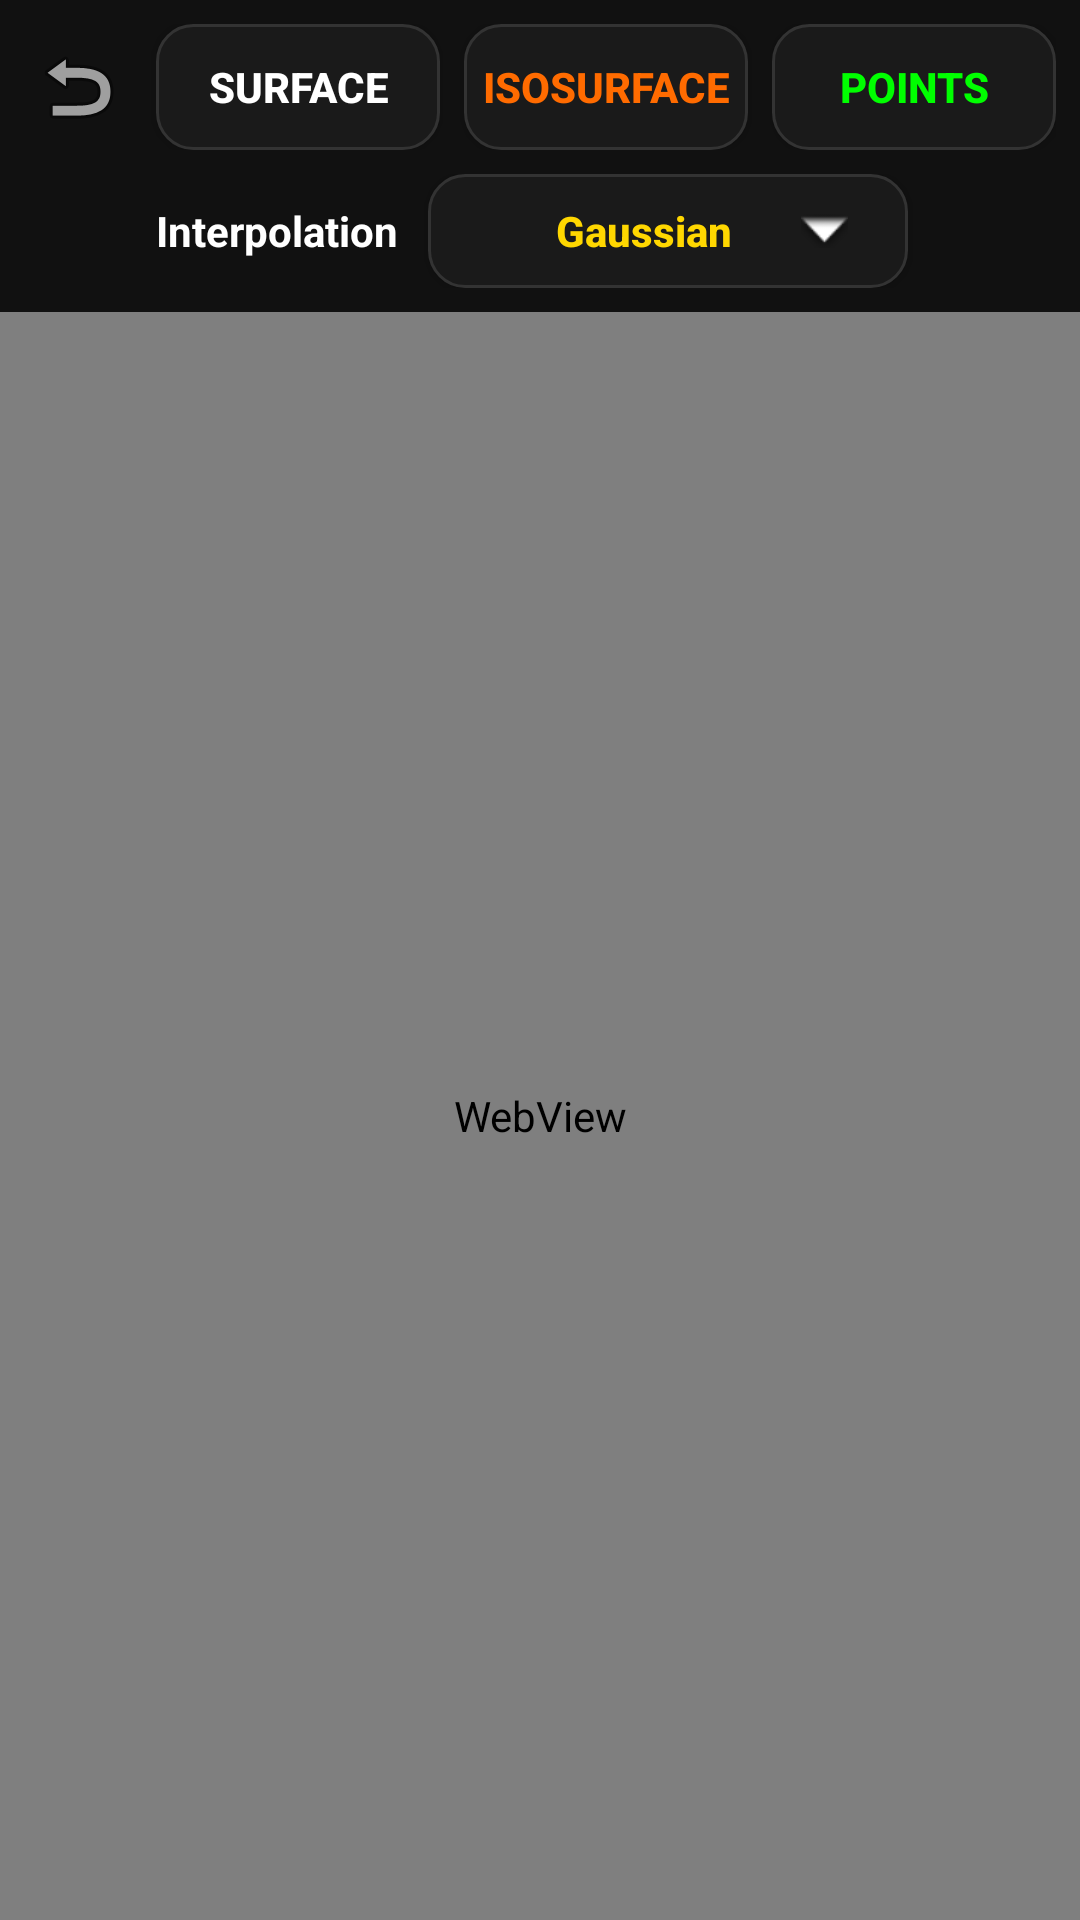

The Android layout XML behind this screen, and the referenced resources:
<!-- AndroidManifest.xml: application theme Theme.GeoScanner -->
<!-- res/layout/activity_isosurface.xml -->
<?xml version="1.0" encoding="utf-8"?>
<LinearLayout xmlns:android="http://schemas.android.com/apk/res/android"
    android:orientation="vertical"
    android:background="#111111"
    android:layout_width="match_parent"
    android:layout_height="match_parent">
    <LinearLayout
        android:orientation="vertical"
        android:background="#111111"
        android:padding="8dp"
        android:layout_width="match_parent"
        android:layout_height="wrap_content">
        <LinearLayout
            android:gravity="center_vertical"
            android:orientation="horizontal"
            android:layout_width="match_parent"
            android:layout_height="wrap_content">
            <ImageButton
                android:id="@+id/btnBack"
                android:background="@android:color/transparent"
                android:layout_width="36dp"
                android:layout_height="36dp"
                android:src="@android:drawable/ic_menu_revert"/>
            <Button
                android:textSize="14sp"
                android:textStyle="bold"
                android:textColor="#ffffff"
                android:id="@+id/btnSurface"
                android:background="@drawable/btn_card"
                android:layout_width="0dp"
                android:layout_height="42dp"
                android:text="@string/iso_surface"
                android:layout_weight="1"
                android:textAllCaps="true"
                android:layout_marginStart="8dp"
                android:layout_marginEnd="4dp"/>
            <Button
                android:textSize="14sp"
                android:textStyle="bold"
                android:textColor="#ff6b00"
                android:id="@+id/btnIsoSurface"
                android:background="@drawable/btn_card"
                android:layout_width="0dp"
                android:layout_height="42dp"
                android:text="@string/iso_isosurface"
                android:layout_weight="1"
                android:textAllCaps="true"
                android:layout_marginHorizontal="4dp"/>
            <Button
                android:textSize="14sp"
                android:textStyle="bold"
                android:textColor="#00ff00"
                android:id="@+id/btnPointCloud"
                android:background="@drawable/btn_card"
                android:layout_width="0dp"
                android:layout_height="42dp"
                android:text="@string/iso_points"
                android:layout_weight="1"
                android:textAllCaps="true"
                android:layout_marginStart="4dp"/>
        </LinearLayout>
        <LinearLayout
            android:gravity="center_vertical"
            android:orientation="horizontal"
            android:paddingTop="8dp"
            android:layout_width="match_parent"
            android:layout_height="wrap_content"
            android:paddingStart="44dp">
            <TextView
                android:textSize="14sp"
                android:textStyle="bold"
                android:textColor="#ffffff"
                android:layout_width="wrap_content"
                android:layout_height="wrap_content"
                android:text="@string/iso_interp_label"
                android:paddingEnd="10dp"/>
            <Button
                android:textSize="14sp"
                android:textStyle="bold"
                android:textColor="#ffd700"
                android:id="@+id/btnInterp"
                android:background="@drawable/btn_card"
                android:layout_width="wrap_content"
                android:layout_height="38dp"
                android:minWidth="160dp"
                android:text="@string/iso_interp_gaussian"
                android:textAllCaps="false"
                android:drawableEnd="@android:drawable/arrow_down_float"
                android:paddingHorizontal="20dp"/>
        </LinearLayout>
    </LinearLayout>
    <WebView
        android:id="@+id/webView3D"
        android:layout_width="match_parent"
        android:layout_height="0dp"
        android:layout_weight="1"/>
</LinearLayout>
<!-- resources referenced by this layout -->
<resources>
  <!-- drawable btn_card (drawable) -->
  <?xml version="1.0" encoding="utf-8"?>
  <ripple xmlns:android="http://schemas.android.com/apk/res/android" android:color="#33ffffff">
      <item>
          <shape android:shape="rectangle">
              <solid android:color="#1a1a1a"/>
              <corners android:radius="12dp"/>
              <stroke
                  android:width="1dp"
                  android:color="#333333"/>
          </shape>
      </item>
  </ripple>
  <string name="iso_interp_gaussian">Gaussian</string>
  <string name="iso_interp_label">Interpolation</string>
  <string name="iso_isosurface">IsoSurface</string>
  <string name="iso_points">Points</string>
  <string name="iso_surface">Surface</string>
  <style name="Theme.GeoScanner" parent="Theme.MaterialComponents.DayNight.NoActionBar">
          <item name="android:textColorPrimary">#ffffff</item>
          <item name="android:textColorSecondary">#aaaaaa</item>
          <item name="android:windowBackground">#111111</item>
          <item name="android:statusBarColor">#111111</item>
          <item name="android:navigationBarColor">#111111</item>
          <item name="colorOnPrimary">#ffffff</item>
          <item name="colorOnSecondary">#ffffff</item>
          <item name="colorPrimary">#00aaff</item>
          <item name="colorPrimaryVariant">#0088cc</item>
          <item name="colorSecondary">#ff6b00</item>
          <item name="colorSecondaryVariant">#cc5500</item>
          <item name="materialButtonStyle">@style/GeoScanner.Button</item>
      </style>
  <style name="GeoScanner.Button" parent="Widget.MaterialComponents.Button.TextButton">
          <item name="android:textColor">@null</item>
          <item name="backgroundTint">@null</item>
      </style>
</resources>
